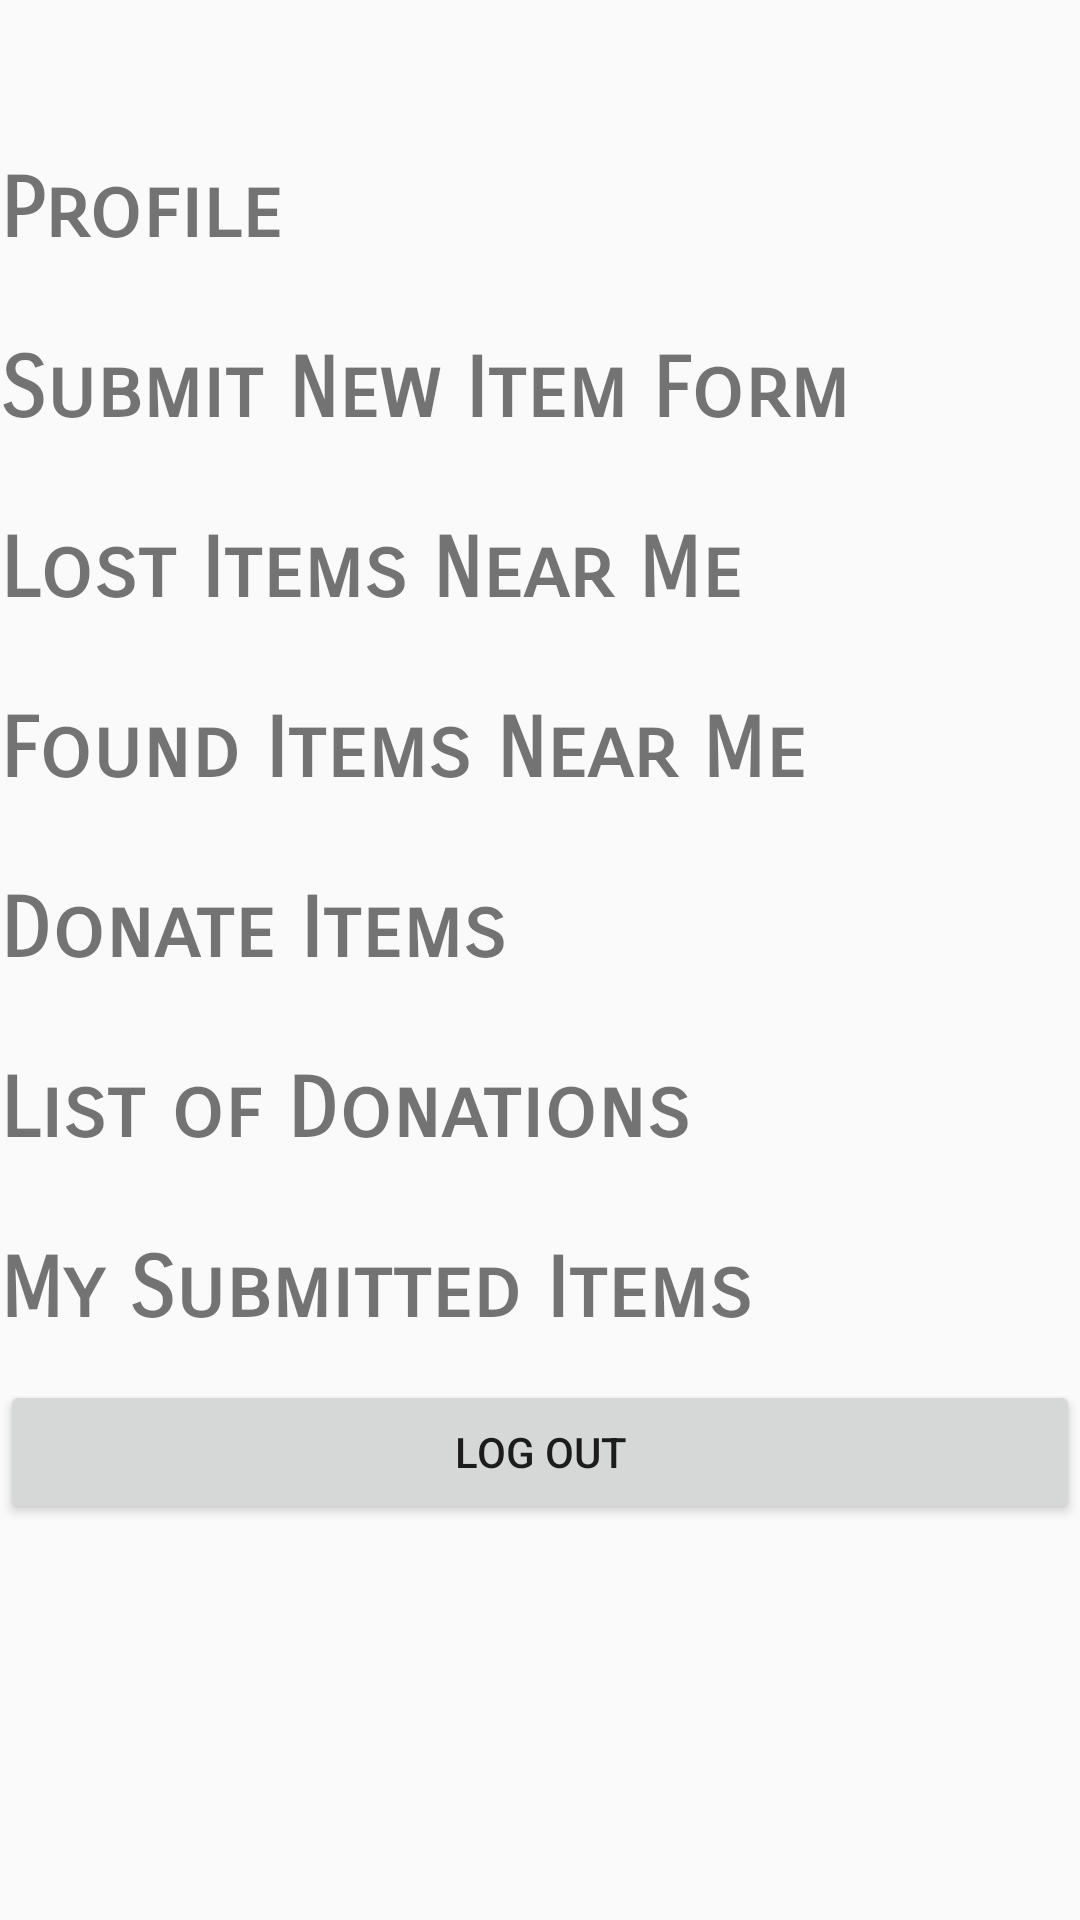

Android layout source for this screen:
<!-- AndroidManifest.xml: application theme AppTheme -->
<!-- res/layout/activity_dashboard.xml -->
<?xml version="1.0" encoding="utf-8"?>
<LinearLayout xmlns:android="http://schemas.android.com/apk/res/android"
    xmlns:tools="http://schemas.android.com/tools"
    android:orientation="vertical"
    android:layout_width="fill_parent"
    android:layout_height="fill_parent">

    <LinearLayout
        android:layout_width="fill_parent"
        android:layout_height="40dp"
        android:orientation="horizontal">

        <TextView
            android:id="@+id/welcome"
            android:layout_width="match_parent"
            android:layout_height="30dp"
            android:fontFamily="sans-serif-smallcaps"
            android:gravity="left"
            android:textSize="28sp" />
    </LinearLayout>

    <LinearLayout
        android:layout_width="fill_parent"
        android:layout_height="60dp"
        android:orientation="horizontal">

        <TextView
            android:id="@+id/profile_txt"
            android:layout_width="match_parent"
            android:layout_height="60dp"
            android:fontFamily="sans-serif-smallcaps"
            android:gravity="center_vertical"
            android:text="Profile"
            android:textSize="28sp"
            android:textStyle="bold" />
    </LinearLayout>

    <LinearLayout
        android:layout_width="fill_parent"
        android:layout_height="60dp"
        android:orientation="horizontal">

        <TextView
            android:id="@+id/reportLost_txt"
            android:layout_width="match_parent"
            android:layout_height="60dp"
            android:fontFamily="sans-serif-smallcaps"
            android:gravity="center_vertical"
            android:text="Submit New Item Form"
            android:textSize="28sp"
            android:textStyle="bold" />
    </LinearLayout>

    <LinearLayout
        android:layout_width="fill_parent"
        android:layout_height="60dp"
        android:orientation="horizontal">

        <TextView
            android:id="@+id/lost_txt"
            android:layout_width="match_parent"
            android:layout_height="60dp"
            android:fontFamily="sans-serif-smallcaps"
            android:gravity="center_vertical"
            android:text="Lost Items Near Me"
            android:textSize="28sp"
            android:textStyle="bold" />
    </LinearLayout>
    <LinearLayout
        android:orientation="horizontal"
        android:layout_width="fill_parent"
        android:layout_height="60dp">

        <TextView
            android:id="@+id/found_txt"
            android:layout_width="match_parent"
            android:layout_height="60dp"
            android:fontFamily="sans-serif-smallcaps"
            android:gravity="center_vertical"
            android:text="Found Items Near Me"
            android:textSize="28sp"
            android:textStyle="bold" />
    </LinearLayout>

    <LinearLayout
        android:orientation="horizontal"
        android:layout_width="fill_parent"
        android:layout_height="60dp">

        <TextView
            android:id="@+id/donate_txt"
            android:layout_width="match_parent"
            android:layout_height="60dp"
            android:fontFamily="sans-serif-smallcaps"
            android:gravity="center_vertical"
            android:text="Donate Items"
            android:textSize="28sp"
            android:textStyle="bold" />
    </LinearLayout>

    <LinearLayout
        android:orientation="horizontal"
        android:layout_width="fill_parent"
        android:layout_height="60dp">

        <TextView
            android:id="@+id/donate_list"
            android:layout_width="match_parent"
            android:layout_height="60dp"
            android:fontFamily="sans-serif-smallcaps"
            android:gravity="center_vertical"
            android:text="List of Donations"
            android:textSize="28sp"
            android:textStyle="bold" />
    </LinearLayout>

    <LinearLayout
        android:layout_width="fill_parent"
        android:layout_height="60dp"
        android:orientation="horizontal">

        <TextView
            android:id="@+id/reportFound_txt"
            android:layout_width="match_parent"
            android:layout_height="60dp"
            android:fontFamily="sans-serif-smallcaps"
            android:gravity="center_vertical"
            android:text="My Submitted Items"
            android:textSize="28sp"
            android:textStyle="bold" />
    </LinearLayout>


    <Button
        android:id="@+id/logout_button"
        android:layout_width="match_parent"
        android:layout_height="wrap_content"
        android:text="Log Out" />

</LinearLayout>
<!-- resources referenced by this layout -->
<resources>
  <style name="AppTheme" parent="Theme.AppCompat.Light.DarkActionBar">
          
          <item name="colorPrimary">@color/colorPrimary</item>
          <item name="colorPrimaryDark">@color/colorPrimaryDark</item>
          <item name="colorAccent">@color/colorAccent</item>&gt;
      </style>
  <color name="colorPrimary">#3EA99F</color>
  <color name="colorPrimaryDark">#307D7E</color>
  <color name="colorAccent">#000000</color>
</resources>
